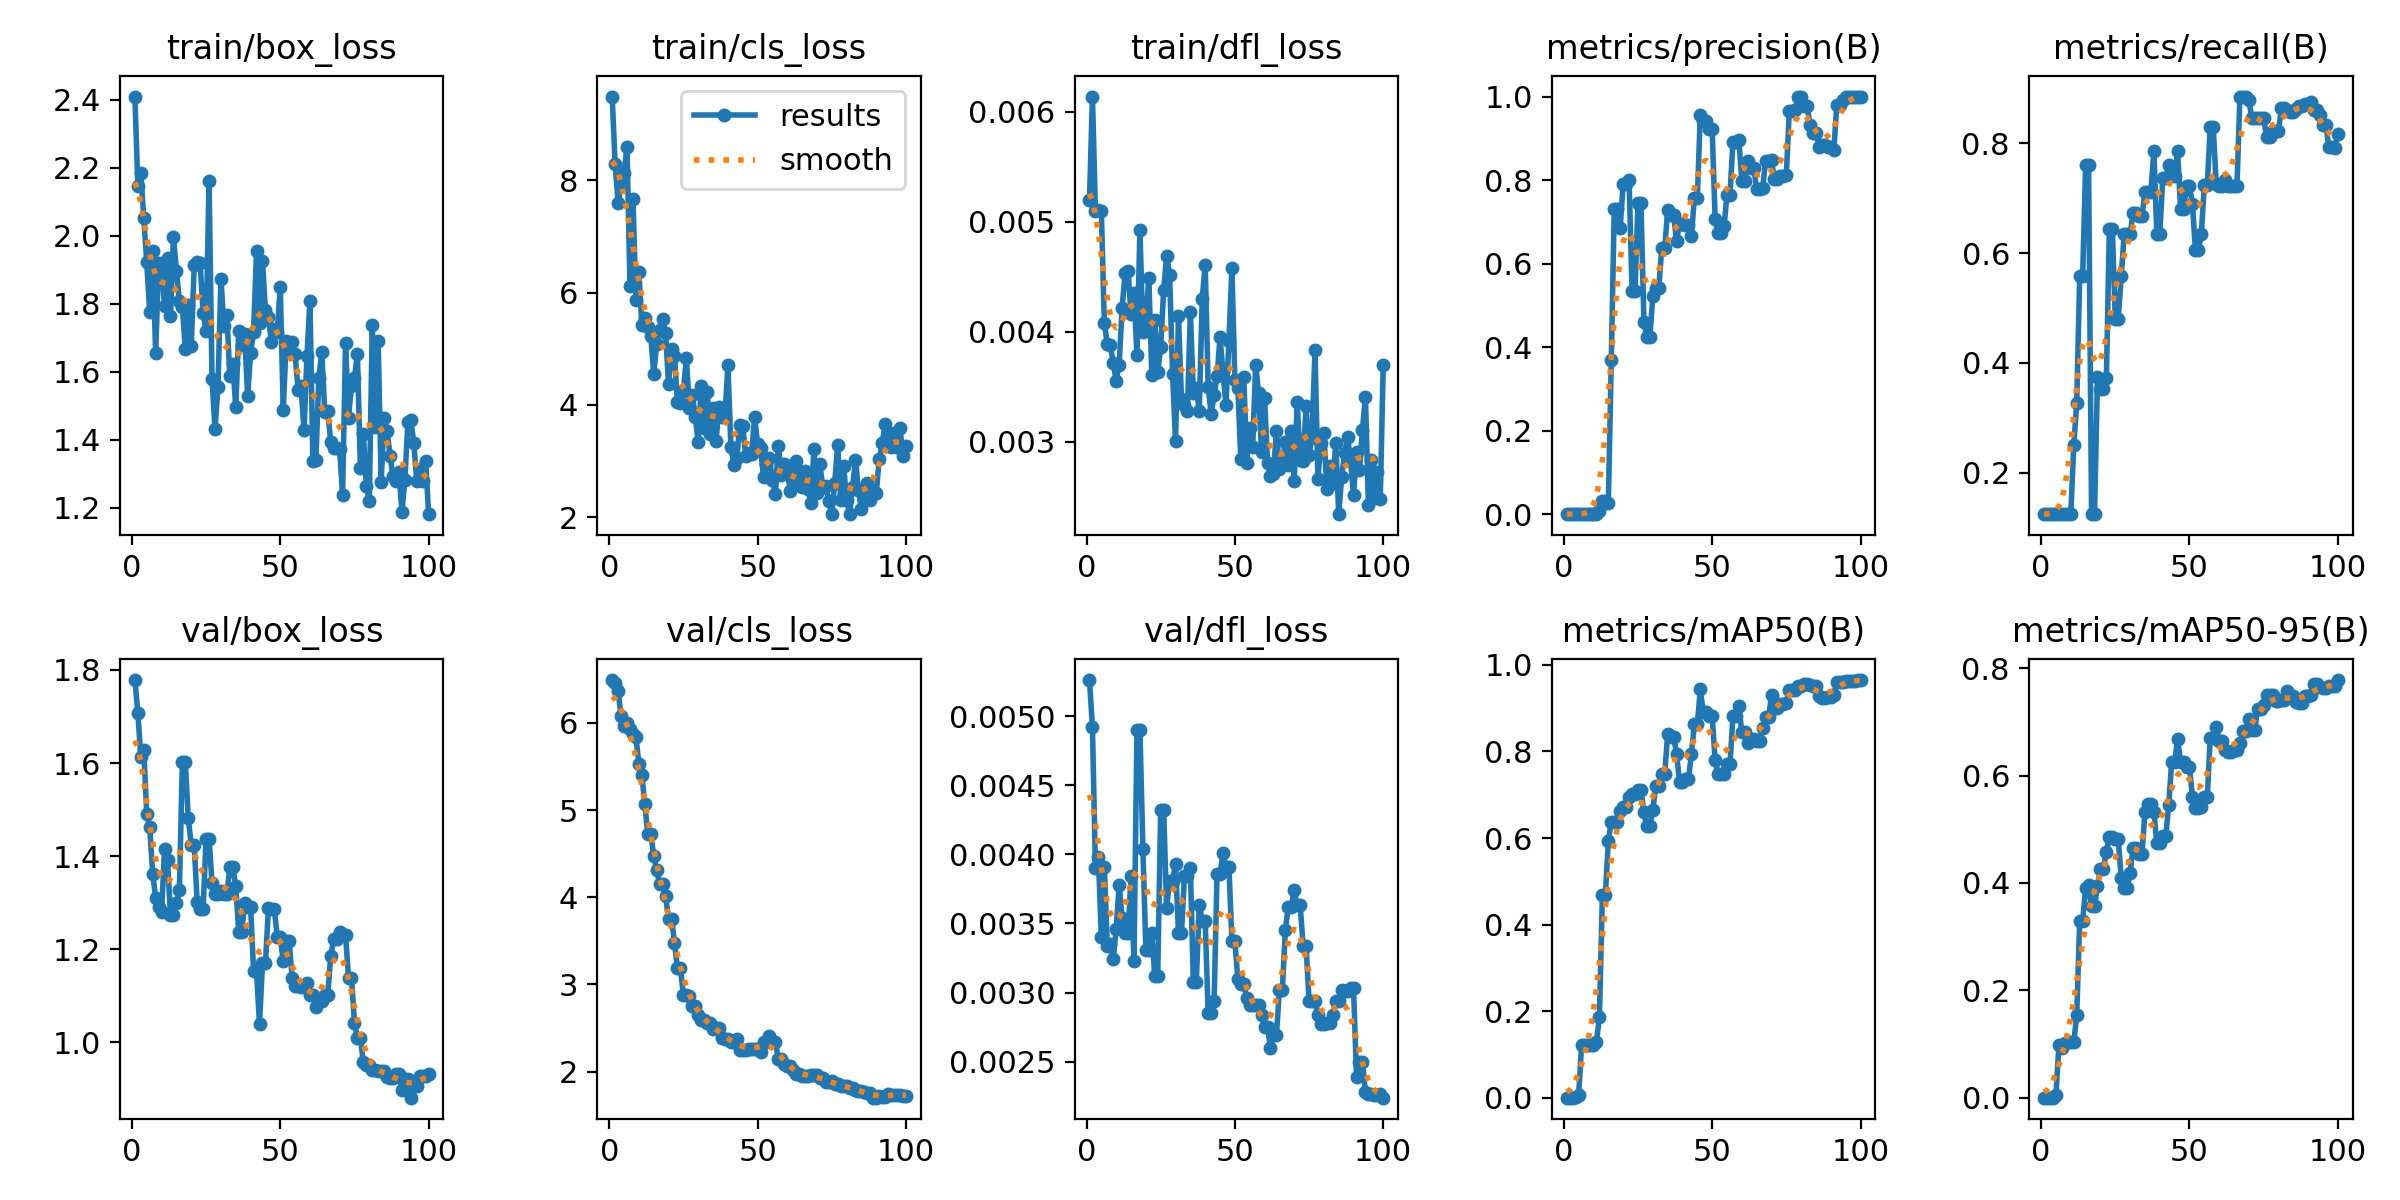

The file beside this chart, header and first rows:
epoch, time, train/box_loss, train/cls_loss, train/dfl_loss, metrics/precision(B), metrics/recall(B), metrics/mAP50(B), metrics/mAP50-95(B), val/box_loss, val/cls_loss, val/dfl_loss, lr/pg0, lr/pg1, lr/pg2
1, 13.07, 2.41, 9.492, 0.0052, 0.00032, 0.125, 0.00017, 4e-05, 1.778, 6.493, 0.00526, 6.668e-05, 6.668e-05, 6.668e-05
2, 25.31, 2.148, 8.282, 0.00614, 0.00024, 0.125, 6e-05, 2e-05, 1.708, 6.46, 0.00492, 0.0001485, 0.0001485, 0.0001485
3, 48.05, 2.185, 7.596, 0.0051, 0.00022, 0.125, 0.00015, 8e-05, 1.612, 6.363, 0.0039, 0.0002288, 0.0002288, 0.0002288
4, 72.22, 2.052, 7.923, 0.00511, 0.00019, 0.125, 0.00113, 0.00026, 1.628, 6.077, 0.00398, 0.0003073, 0.0003073, 0.0003073
5, 92.52, 1.922, 8.129, 0.0051, 0.00018, 0.125, 0.00645, 0.00518, 1.49, 5.97, 0.0034, 0.0003842, 0.0003842, 0.0003842
6, 105.2, 1.775, 8.594, 0.00408, 0.00018, 0.125, 0.1225, 0.09804, 1.463, 5.998, 0.00391, 0.0004595, 0.0004595, 0.0004595
7, 118, 1.955, 6.117, 0.00389, 0.00018, 0.125, 0.1225, 0.09256, 1.363, 5.936, 0.00334, 0.0005331, 0.0005331, 0.0005331
8, 131, 1.654, 7.667, 0.00388, 0.00018, 0.125, 0.1225, 0.1021, 1.31, 5.879, 0.00335, 0.0006051, 0.0006051, 0.0006051
9, 143.9, 1.92, 5.876, 0.00372, 0.00018, 0.125, 0.1225, 0.1041, 1.291, 5.836, 0.00324, 0.0006754, 0.0006754, 0.0006754
10, 169.1, 1.909, 6.361, 0.00355, 0.00017, 0.125, 0.1225, 0.1041, 1.279, 5.53, 0.00346, 0.0007441, 0.0007441, 0.0007441
11, 181.7, 1.792, 5.415, 0.0037, 0.00035, 0.25, 0.1296, 0.1031, 1.415, 5.403, 0.00378, 0.0008111, 0.0008111, 0.0008111
12, 206.8, 1.934, 5.553, 0.00422, 0.00875, 0.3269, 0.1875, 0.1534, 1.392, 5.068, 0.00354, 0.0008764, 0.0008764, 0.0008764
13, 219.9, 1.764, 5.389, 0.00453, 0.03065, 0.5577, 0.4682, 0.3286, 1.273, 4.73, 0.00343, 0.0009401, 0.0009401, 0.0009401
14, 232.8, 1.997, 5.232, 0.00455, 0.03065, 0.5577, 0.4682, 0.3286, 1.273, 4.73, 0.00343, 0.001002, 0.001002, 0.001002
15, 261.9, 1.898, 4.552, 0.00416, 0.02713, 0.7596, 0.5924, 0.3903, 1.299, 4.475, 0.00384, 0.001063, 0.001063, 0.001063
16, 274.9, 1.808, 5.084, 0.00435, 0.3685, 0.7596, 0.6378, 0.396, 1.327, 4.311, 0.00323, 0.001121, 0.001121, 0.001121
17, 296.1, 1.79, 5.336, 0.00379, 0.7317, 0.125, 0.6375, 0.3566, 1.601, 4.151, 0.0049, 0.001178, 0.001178, 0.001178
18, 312.7, 1.668, 5.536, 0.00493, 0.7317, 0.125, 0.6375, 0.3566, 1.601, 4.151, 0.0049, 0.001234, 0.001234, 0.001234
19, 326, 1.796, 5.28, 0.004, 0.6853, 0.375, 0.662, 0.3946, 1.482, 4.011, 0.00404, 0.001288, 0.001288, 0.001288
20, 340, 1.675, 4.372, 0.00409, 0.7913, 0.3533, 0.6725, 0.4266, 1.424, 3.751, 0.00331, 0.00134, 0.00134, 0.00134
21, 353.9, 1.913, 4.987, 0.00449, 0.7913, 0.3533, 0.6725, 0.4266, 1.424, 3.751, 0.00331, 0.001337, 0.001337, 0.001337
22, 381, 1.923, 4.876, 0.00361, 0.7994, 0.3735, 0.6942, 0.4583, 1.301, 3.479, 0.00343, 0.00132, 0.00132, 0.00132
23, 398, 1.919, 4.052, 0.00411, 0.5339, 0.6442, 0.7009, 0.4849, 1.287, 3.182, 0.00312, 0.001304, 0.001304, 0.001304
24, 417.2, 1.773, 4.035, 0.00363, 0.5339, 0.6442, 0.7009, 0.4849, 1.287, 3.182, 0.00312, 0.001287, 0.001287, 0.001287
25, 435.6, 1.72, 4.241, 0.00386, 0.7454, 0.4808, 0.7105, 0.481, 1.438, 2.882, 0.00432, 0.001271, 0.001271, 0.001271
26, 464.2, 2.162, 4.833, 0.00438, 0.7454, 0.4808, 0.7105, 0.481, 1.438, 2.882, 0.00432, 0.001254, 0.001254, 0.001254
27, 479.6, 1.579, 3.951, 0.00469, 0.46, 0.5577, 0.6593, 0.4089, 1.343, 2.865, 0.00361, 0.001238, 0.001238, 0.001238
28, 493.1, 1.431, 4.181, 0.00452, 0.4249, 0.6346, 0.6267, 0.3898, 1.319, 2.749, 0.00381, 0.001221, 0.001221, 0.001221
29, 519.3, 1.555, 3.792, 0.00362, 0.4249, 0.6346, 0.6267, 0.3898, 1.319, 2.749, 0.00381, 0.001205, 0.001205, 0.001205
30, 535.4, 1.873, 3.336, 0.00301, 0.5221, 0.6346, 0.6654, 0.4186, 1.324, 2.653, 0.00393, 0.001188, 0.001188, 0.001188
31, 562, 1.735, 4.337, 0.00414, 0.5411, 0.6731, 0.7202, 0.4652, 1.318, 2.587, 0.00343, 0.001172, 0.001172, 0.001172
32, 579.1, 1.766, 3.583, 0.00339, 0.5411, 0.6731, 0.7202, 0.4652, 1.318, 2.587, 0.00343, 0.001155, 0.001155, 0.001155
33, 612.6, 1.589, 4.236, 0.00333, 0.6367, 0.6667, 0.7476, 0.4543, 1.376, 2.562, 0.00384, 0.001139, 0.001139, 0.001139
34, 625.9, 1.622, 3.486, 0.00328, 0.6367, 0.6667, 0.7476, 0.4543, 1.376, 2.562, 0.00384, 0.001122, 0.001122, 0.001122
35, 654.2, 1.496, 3.94, 0.00418, 0.7288, 0.7115, 0.8402, 0.5317, 1.335, 2.483, 0.0039, 0.001106, 0.001106, 0.001106
36, 677, 1.719, 3.361, 0.00344, 0.7157, 0.7115, 0.834, 0.5471, 1.237, 2.502, 0.00308, 0.001089, 0.001089, 0.001089
37, 700, 1.678, 3.969, 0.00349, 0.7157, 0.7115, 0.834, 0.5471, 1.237, 2.502, 0.00308, 0.001073, 0.001073, 0.001073
38, 729.9, 1.71, 3.79, 0.00328, 0.655, 0.7857, 0.7947, 0.5326, 1.299, 2.386, 0.00363, 0.001056, 0.001056, 0.001056
39, 743, 1.528, 3.777, 0.0043, 0.6941, 0.6346, 0.7296, 0.4745, 1.291, 2.373, 0.00352, 0.00104, 0.00104, 0.00104
40, 756.3, 1.655, 4.714, 0.00461, 0.6941, 0.6346, 0.7296, 0.4745, 1.291, 2.373, 0.00352, 0.001023, 0.001023, 0.001023
41, 782.3, 1.716, 3.258, 0.0035, 0.6918, 0.7358, 0.7365, 0.4867, 1.153, 2.342, 0.00285, 0.001007, 0.001007, 0.001007
42, 800.5, 1.956, 2.926, 0.00325, 0.6918, 0.7358, 0.7365, 0.4867, 1.153, 2.342, 0.00285, 0.0009904, 0.0009904, 0.0009904
43, 814.4, 1.745, 3.048, 0.00342, 0.6656, 0.7596, 0.7935, 0.5447, 1.039, 2.377, 0.00294, 0.0009739, 0.0009739, 0.0009739
44, 829.1, 1.926, 3.643, 0.0036, 0.758, 0.7409, 0.8628, 0.6249, 1.17, 2.246, 0.00386, 0.0009574, 0.0009574, 0.0009574
45, 853.6, 1.781, 3.627, 0.00395, 0.758, 0.7409, 0.8628, 0.6249, 1.17, 2.246, 0.00386, 0.0009409, 0.0009409, 0.0009409
46, 878.1, 1.762, 3.096, 0.00363, 0.956, 0.7847, 0.9435, 0.6686, 1.288, 2.244, 0.00401, 0.0009244, 0.0009244, 0.0009244
47, 908.9, 1.688, 3.142, 0.00333, 0.9408, 0.6801, 0.8918, 0.6248, 1.287, 2.262, 0.00391, 0.0009078, 0.0009078, 0.0009078
48, 925.9, 1.727, 3.135, 0.00392, 0.9408, 0.6801, 0.8918, 0.6248, 1.287, 2.262, 0.00391, 0.0008913, 0.0008913, 0.0008913
49, 940, 1.718, 3.788, 0.00458, 0.9219, 0.7211, 0.881, 0.616, 1.226, 2.254, 0.00337, 0.0008748, 0.0008748, 0.0008748
50, 962.4, 1.85, 3.308, 0.00356, 0.9219, 0.7211, 0.881, 0.616, 1.226, 2.254, 0.00337, 0.0008583, 0.0008583, 0.0008583
51, 981.8, 1.486, 3.24, 0.00349, 0.7069, 0.6884, 0.7801, 0.5601, 1.175, 2.229, 0.0031, 0.0008418, 0.0008418, 0.0008418
52, 1010, 1.69, 2.713, 0.00284, 0.6724, 0.6059, 0.7477, 0.5395, 1.217, 2.34, 0.00306, 0.0008253, 0.0008253, 0.0008253
53, 1029, 1.66, 2.955, 0.00359, 0.6724, 0.6059, 0.7477, 0.5395, 1.217, 2.34, 0.00306, 0.0008088, 0.0008088, 0.0008088
54, 1043, 1.687, 3.056, 0.00281, 0.6889, 0.6346, 0.7475, 0.5413, 1.139, 2.41, 0.00296, 0.0007923, 0.0007923, 0.0007923
55, 1058, 1.651, 2.657, 0.00312, 0.7647, 0.7233, 0.7704, 0.5595, 1.12, 2.341, 0.00291, 0.0007758, 0.0007758, 0.0007758
56, 1073, 1.547, 2.418, 0.00295, 0.7647, 0.7233, 0.7704, 0.5595, 1.12, 2.341, 0.00291, 0.0007593, 0.0007593, 0.0007593
57, 1088, 1.557, 3.273, 0.0037, 0.8906, 0.8301, 0.8813, 0.6698, 1.12, 2.145, 0.00291, 0.0007428, 0.0007428, 0.0007428
58, 1123, 1.427, 2.755, 0.00344, 0.8906, 0.8301, 0.8813, 0.6698, 1.12, 2.145, 0.00291, 0.0007263, 0.0007263, 0.0007263
59, 1142, 1.647, 2.955, 0.00291, 0.8961, 0.725, 0.9049, 0.6905, 1.127, 2.081, 0.00284, 0.0007098, 0.0007098, 0.0007098
60, 1158, 1.808, 2.846, 0.0034, 0.7982, 0.7211, 0.8446, 0.6642, 1.101, 2.059, 0.00275, 0.0006933, 0.0006933, 0.0006933
... 40 more rows
